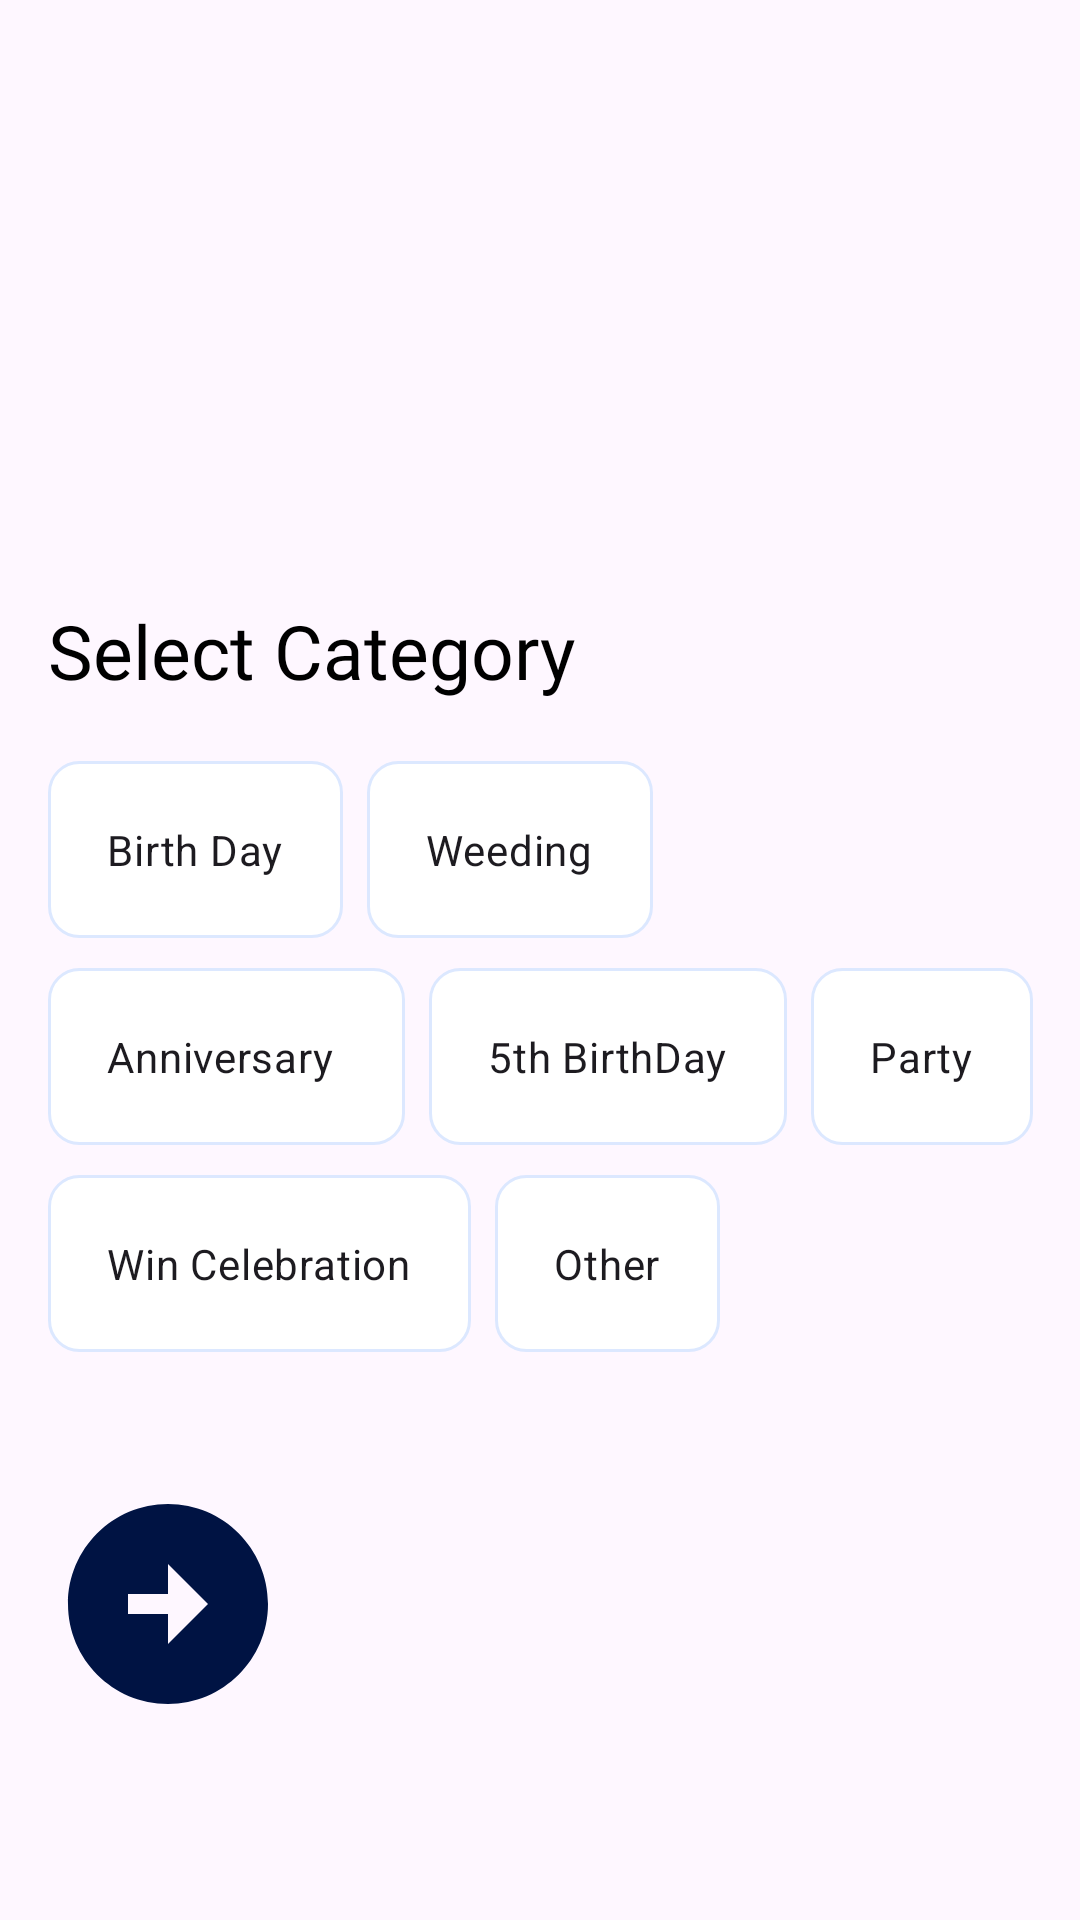

The Android layout XML behind this screen, and the referenced resources:
<!-- AndroidManifest.xml: application theme Theme.CakeBooker -->
<!-- res/layout/activity_home.xml -->
<?xml version="1.0" encoding="utf-8"?>
<androidx.constraintlayout.widget.ConstraintLayout xmlns:android="http://schemas.android.com/apk/res/android"
    xmlns:app="http://schemas.android.com/apk/res-auto"
    xmlns:tools="http://schemas.android.com/tools"
    android:layout_width="match_parent"
    android:layout_height="match_parent"
    tools:context=".homeActivity">


    <TextView
        android:id="@+id/textView2"
        android:layout_width="wrap_content"
        android:layout_height="wrap_content"
        android:layout_marginStart="16dp"
        android:layout_marginTop="200dp"
        android:layout_marginBottom="12dp"
        android:fontFamily="@font/poppins_semibold"
        android:text="Select Category"
        android:textColor="@color/black"
        android:textSize="25sp"
        app:layout_constraintStart_toStartOf="parent"
        app:layout_constraintTop_toTopOf="parent" />


    <RadioGroup
        android:id="@+id/radioGroup"
        android:layout_width="match_parent"
        android:layout_height="wrap_content"
        android:layout_marginTop="20dp"
        android:orientation="vertical"
        android:paddingStart="16dp"
        app:layout_constraintTop_toBottomOf="@+id/textView2">

        <LinearLayout
            android:layout_width="match_parent"
            android:layout_height="wrap_content"
            android:orientation="horizontal">

            <CheckBox
                android:id="@+id/birthday"
                android:layout_width="wrap_content"
                android:layout_height="wrap_content"
                android:background="@drawable/radio_selector"
                android:button="@android:color/transparent"
                android:padding="20dp"
                android:text="Birth Day"

                />

            <CheckBox
                android:id="@+id/wedding"
                android:layout_width="wrap_content"
                android:layout_height="wrap_content"
                android:layout_marginStart="8dp"
                android:background="@drawable/radio_selector"
                android:button="@android:color/transparent"
                android:padding="20dp"
                android:text="Weeding" />
        </LinearLayout>

        <LinearLayout
            android:layout_width="match_parent"
            android:layout_height="wrap_content"
            android:layout_marginTop="10dp"
            android:orientation="horizontal">

            <CheckBox
                android:id="@+id/anniver"
                android:layout_width="wrap_content"
                android:layout_height="wrap_content"
                android:background="@drawable/radio_selector"
                android:button="@android:color/transparent"
                android:padding="20dp"
                android:text="Anniversary " />

            <CheckBox
                android:id="@+id/party"
                android:layout_width="wrap_content"
                android:layout_height="wrap_content"
                android:layout_marginStart="8dp"
                android:background="@drawable/radio_selector"
                android:button="@android:color/transparent"
                android:padding="20dp"
                android:text="5th BirthDay" />

            <CheckBox
                android:id="@+id/cel"
                android:layout_width="wrap_content"
                android:layout_height="wrap_content"
                android:layout_marginStart="8dp"
                android:background="@drawable/radio_selector"
                android:button="@android:color/transparent"
                android:padding="20dp"
                android:text="Party" />

        </LinearLayout>

        <LinearLayout
            android:layout_width="match_parent"
            android:layout_height="wrap_content"
            android:layout_marginTop="10dp"
            android:orientation="horizontal">

            <CheckBox
                android:id="@+id/win"
                android:layout_width="wrap_content"
                android:layout_height="wrap_content"
                android:background="@drawable/radio_selector"
                android:button="@android:color/transparent"
                android:padding="20dp"
                android:text="Win Celebration" />

            <CheckBox
                android:id="@+id/other"
                android:layout_width="wrap_content"
                android:layout_height="wrap_content"
                android:layout_marginStart="8dp"
                android:background="@drawable/radio_selector"
                android:button="@android:color/transparent"
                android:padding="20dp"
                android:text="Other" />


        </LinearLayout>
    </RadioGroup>


    <androidx.appcompat.widget.AppCompatButton
        android:id="@+id/nextbtn"
        android:layout_width="80dp"
        android:layout_height="80dp"
        android:layout_gravity="center"
        android:layout_marginStart="16dp"
        android:layout_marginTop="44dp"
        android:background="@drawable/next"
        android:padding="20dp"
        app:layout_constraintStart_toStartOf="parent"
        app:layout_constraintTop_toBottomOf="@+id/radioGroup" />

</androidx.constraintlayout.widget.ConstraintLayout>
<!-- resources referenced by this layout -->
<resources>
  <color name="black">#FF000000</color>
  <!-- drawable next (drawable) -->
  <vector android:height="24dp" android:tint="#001343"
      android:viewportHeight="24" android:viewportWidth="24"
      android:width="24dp" xmlns:android="http://schemas.android.com/apk/res/android">
      <path android:fillColor="@android:color/white" android:pathData="M22,12c0,-5.52 -4.48,-10 -10,-10S2,6.48 2,12c0,5.52 4.48,10 10,10S22,17.52 22,12zM12,13l-4,0v-2l4,0V8l4,4l-4,4V13z"/>
  </vector>
  <!-- drawable radio_selector (drawable) -->
  <?xml version="1.0" encoding="utf-8"?>
  <selector xmlns:android="http://schemas.android.com/apk/res/android">
  <item android:state_checked="false" android:drawable="@drawable/radio_off"/>
      <item android:state_checked="true" android:drawable="@drawable/radio_on"/>
  </selector>
  <style name="Theme.CakeBooker" parent="Theme.Material3.Light.NoActionBar">
          
          <item name="colorPrimary">@color/purple_500</item>
          <item name="colorPrimaryVariant">#3F008C</item>
          <item name="colorOnPrimary">@color/white</item>
          
          <item name="colorSecondary">@color/teal_200</item>
          <item name="colorSecondaryVariant">@color/teal_700</item>
          <item name="colorOnSecondary">@color/black</item>
          
          <item name="android:statusBarColor" tools:targetApi="l">?attr/colorPrimaryVariant</item>
          
      </style>
  <!-- drawable radio_off (drawable) -->
  <?xml version="1.0" encoding="utf-8"?>
  <shape xmlns:android="http://schemas.android.com/apk/res/android" android:shape="rectangle">
      <solid android:color="@color/white"/>
      <corners android:radius="10dp"/>
      <stroke android:color="#DCE8FF" android:width="1dp"/>
  
  </shape>
  <!-- drawable radio_on (drawable) -->
  <?xml version="1.0" encoding="utf-8"?>
  <shape xmlns:android="http://schemas.android.com/apk/res/android" android:shape="rectangle">
  <solid android:color="#A5C6FF"/>
      <stroke android:color="#001343" android:width="1dp"/>
      <corners android:radius="10dp"/>
  </shape>
  <color name="purple_500">#002266</color>
  <color name="white">#FFFFFFFF</color>
  <color name="teal_200">#FF03DAC5</color>
  <color name="teal_700">#FF018786</color>
</resources>
